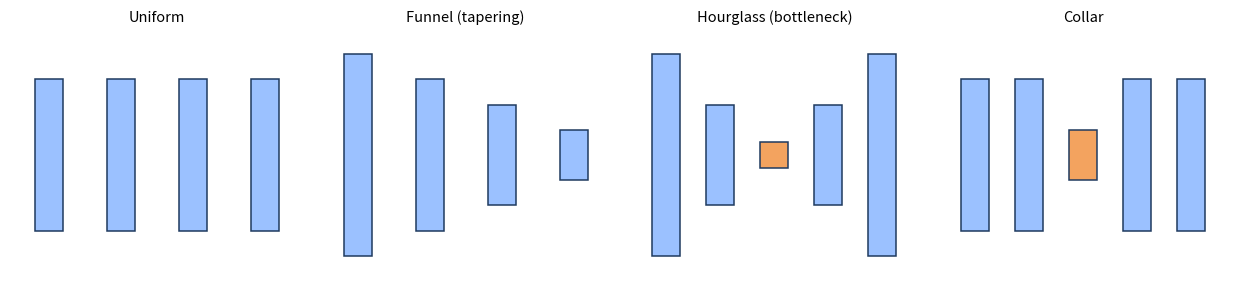

Generate this figure with matplotlib: (Note: this script raises an exception after producing the figure.)
"""Generate the network-shape schematic for the Step 5 summary.

Shows width profiles: uniform, funnel, hourglass (bottleneck), collar.
Bar height = layer width. Output: arch_shapes.png in this directory.
"""
import matplotlib
matplotlib.use("Agg")
import matplotlib.pyplot as plt
from matplotlib.patches import Rectangle
import numpy as np

FC = "#9bc1ff"
EC = "#1f3a5f"
BOT = "#F3A35F"


def draw_net(ax, widths, title, bidx=None):
    xs = np.linspace(0, 1, len(widths))
    bw = 0.13
    for i, (x, c) in enumerate(zip(xs, widths)):
        h = c / 8.0
        fc = BOT if (bidx is not None and i == bidx) else FC
        ax.add_patch(Rectangle((x - bw / 2, -h / 2), bw, h,
                     facecolor=fc, edgecolor=EC, lw=1.1))
    ax.set_xlim(-0.18, 1.18)
    ax.set_ylim(-0.62, 0.62)
    ax.axis("off")
    ax.set_title(title, fontsize=10.5)


fig, axes = plt.subplots(1, 4, figsize=(12.5, 3.0))
draw_net(axes[0], [6, 6, 6, 6], "Uniform")
draw_net(axes[1], [8, 6, 4, 2], "Funnel (tapering)")
draw_net(axes[2], [8, 4, 1, 4, 8], "Hourglass (bottleneck)", bidx=2)
draw_net(axes[3], [6, 6, 2, 6, 6], "Collar", bidx=2)

plt.tight_layout()
out = "deliverables/reports/step05/summary/arch_shapes.png"
fig.savefig(out, dpi=130, bbox_inches="tight")
print("saved", out)
